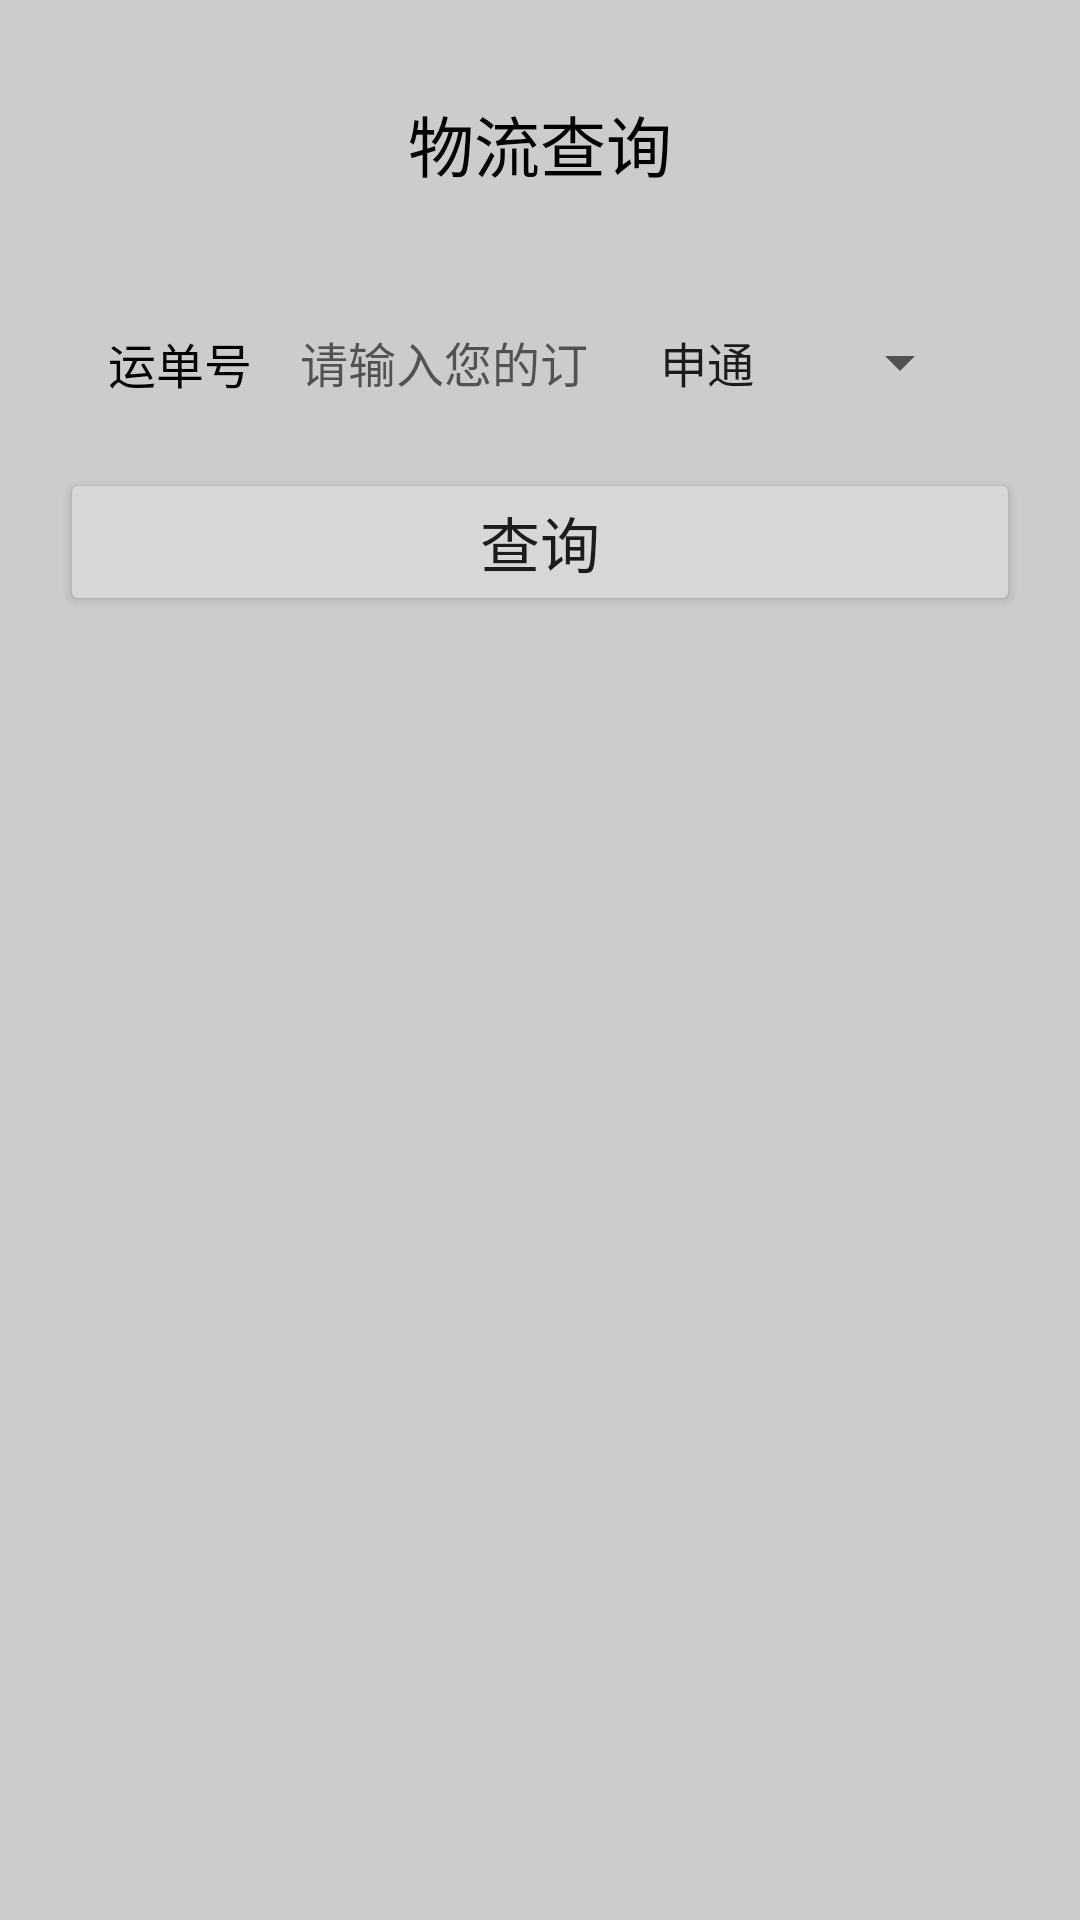

Here is an Android app screen rendered from its layout file. Give the layout XML and the strings, colors and styles it references.
<!-- AndroidManifest.xml: application theme Theme.Tools -->
<!-- res/layout/activity_logistics.xml -->
<?xml version="1.0" encoding="utf-8"?>
<RelativeLayout xmlns:android="http://schemas.android.com/apk/res/android"
    xmlns:app="http://schemas.android.com/apk/res-auto"
    xmlns:tools="http://schemas.android.com/tools"
    android:layout_width="match_parent"
    android:layout_height="match_parent"
    tools:context=".activity.LogisticsActivity"
    android:background="@color/AllBackColor">


    <RelativeLayout
        android:layout_width="wrap_content"
        android:layout_height="wrap_content"
        android:layout_marginVertical="20dp"
        android:layout_marginHorizontal="20dp">
        <androidx.appcompat.widget.Toolbar
            android:id="@+id/logistics_tv"
            android:layout_width="match_parent"
            android:layout_height="wrap_content"
            style="@style/Button3Style"
            >
            <TextView
                android:layout_width="wrap_content"
                android:layout_height="wrap_content"
                android:textSize="22sp"
                android:layout_gravity="center"
                android:layout_centerHorizontal="true"
                android:text="物流查询"
                android:textColor="@color/black"/>

        </androidx.appcompat.widget.Toolbar>

        <LinearLayout
            android:id="@+id/input_info"
            android:layout_below="@+id/logistics_tv"
            android:orientation="horizontal"
            android:layout_width="match_parent"
            android:layout_height="50dp"
            android:layout_marginTop="20dp"
            android:paddingStart="16dp"
            android:paddingEnd="16dp"
            style="@style/Button3Style">

            <TextView
                android:layout_width="wrap_content"
                android:layout_height="wrap_content"
                android:text="运单号"
                android:gravity="center"
                android:layout_gravity="center"
                android:textColor="@color/black"
                android:textSize="16sp"/>

            <EditText
                android:id="@+id/postId"
                android:layout_width="0dp"
                android:layout_height="35dp"
                android:layout_weight="1"
                android:layout_marginLeft="16dp"
                android:layout_marginRight="16dp"
                android:background="@null"
                android:hint="请输入您的订单号"
                android:inputType="textEmailAddress"
                android:singleLine="true"
                android:textCursorDrawable="@null"
                android:textSize="16sp"
                android:layout_gravity="center"/>

            <Spinner
                android:id="@+id/spinner"
                android:entries="@array/company"
                android:layout_width="wrap_content"
                android:layout_height="35dp"
                android:textSize="16sp"
                android:layout_gravity="center"
                />

        </LinearLayout>

        <Button
            android:id="@+id/query"
            android:layout_below="@+id/input_info"
            android:text="查询"
            android:layout_width="match_parent"
            android:layout_height="wrap_content"
            style="@style/Button3Style"
            android:layout_marginTop="10dp"
            android:textSize="20sp"/>

        <ListView
            android:id="@android:id/list"
            android:layout_marginTop="10dp"
            android:background="#00BCBFBF"
            android:layout_below="@+id/query"
            android:layout_width="match_parent"
            android:layout_height="match_parent"
            style="@style/Button3Style"
            >
        </ListView>

    </RelativeLayout>

</RelativeLayout>
<!-- resources referenced by this layout -->
<resources>
  <string-array name="company">
          <item>申通</item>
          <item>EMS</item>
          <item>顺丰</item>
          <item>圆通</item>
          <item>中通</item>
          <item>韵达</item>
          <item>天天</item>
          <item>汇通</item>
          <item>全峰</item>
          <item>德邦</item>
          <item>宅急送</item>
      </string-array>
  <color name="AllBackColor">#CCCCCC</color>
  <color name="black">#000000</color>
  <style name="Theme.Tools" parent="Theme.MaterialComponents.DayNight.NoActionBar.Bridge">
          
          <item name="colorPrimary">@color/purple_500</item>
          <item name="colorPrimaryVariant">@color/purple_700</item>
          <item name="colorOnPrimary">@color/white</item>
          
          <item name="colorSecondary">@color/teal_200</item>
          <item name="colorSecondaryVariant">@color/teal_700</item>
          <item name="colorOnSecondary">@color/black</item>
          
          <item name="android:statusBarColor" tools:targetApi="l">?attr/colorPrimaryVariant</item>
          
      </style>
  <color name="purple_500">#FF6200EE</color>
  <color name="purple_700">#FF3700B3</color>
  <color name="white">#FFFFFF</color>
  <color name="teal_200">#FF03DAC5</color>
  <color name="teal_700">#FF018786</color>
</resources>
